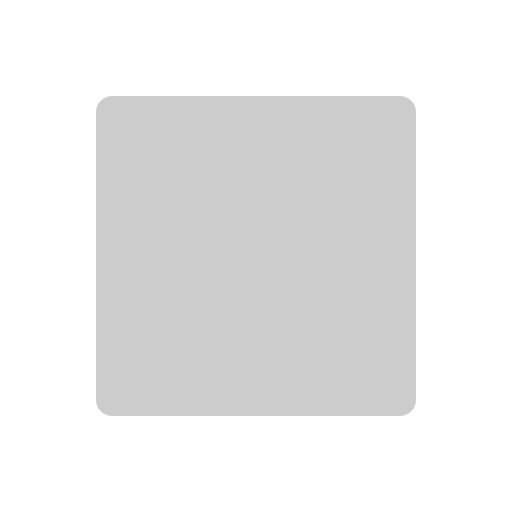
t = 0.00 s
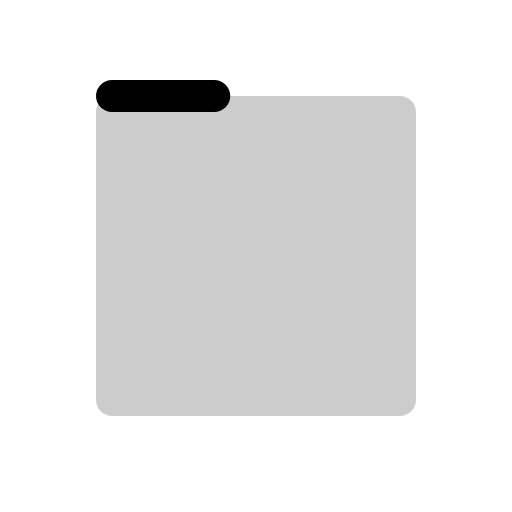
t = 0.30 s
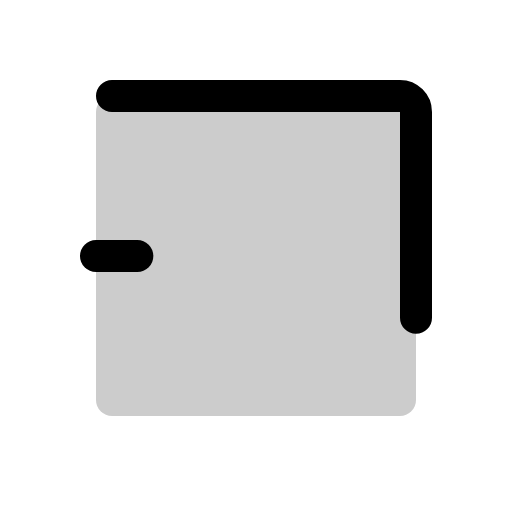
t = 0.68 s
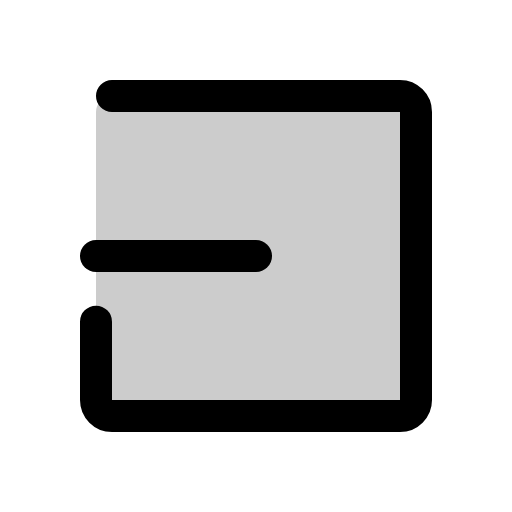
t = 1.05 s
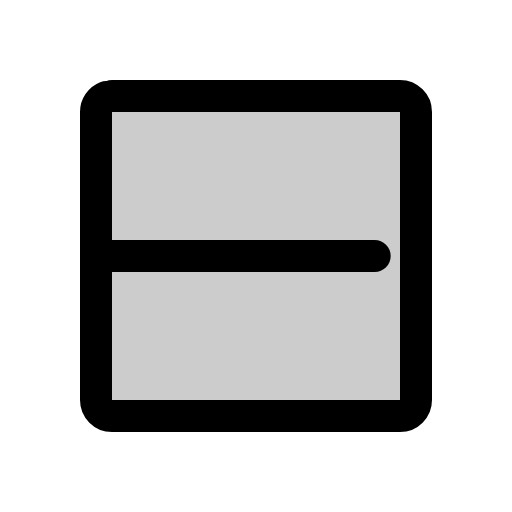
t = 1.43 s
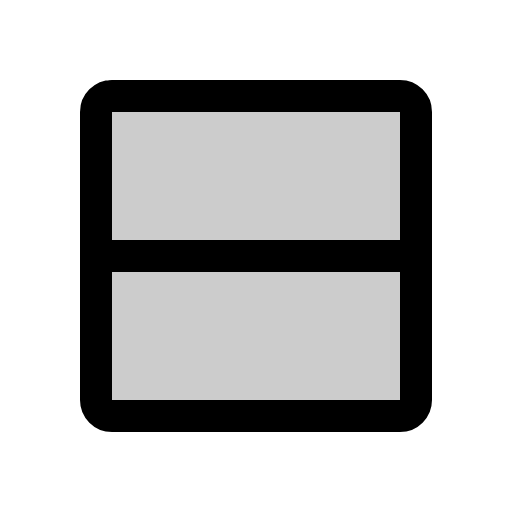
t = 1.80 s

The animated SVG that drew these frames (rendered in a browser with its animation timeline set to each time). Animation: 1 CSS @keyframes rule; one cycle of 1.80 s.

<svg xmlns="http://www.w3.org/2000/svg" viewBox="0 0 256 256">
  <style>
    .draw-line {
      stroke-dasharray: 1;
      stroke-dashoffset: 1;
      animation: phosphor-draw-in 1.5s ease-in-out forwards;
    }
    @keyframes phosphor-draw-in {
      to { stroke-dashoffset: 0; }
    }
  </style><rect width="256" height="256" fill="none"/><rect x="48" y="48" width="160" height="160" rx="8" opacity="0.2"/><rect x="48" y="48" width="160" height="160" rx="8" fill="none" stroke="currentColor" stroke-linecap="round" stroke-linejoin="round" stroke-width="16" class="draw-line" pathLength="1" style="animation-delay: 0s"/><line x1="48" y1="128" x2="208" y2="128" fill="none" stroke="currentColor" stroke-linecap="round" stroke-linejoin="round" stroke-width="16" class="draw-line" pathLength="1" style="animation-delay: 0.3s"/></svg>
